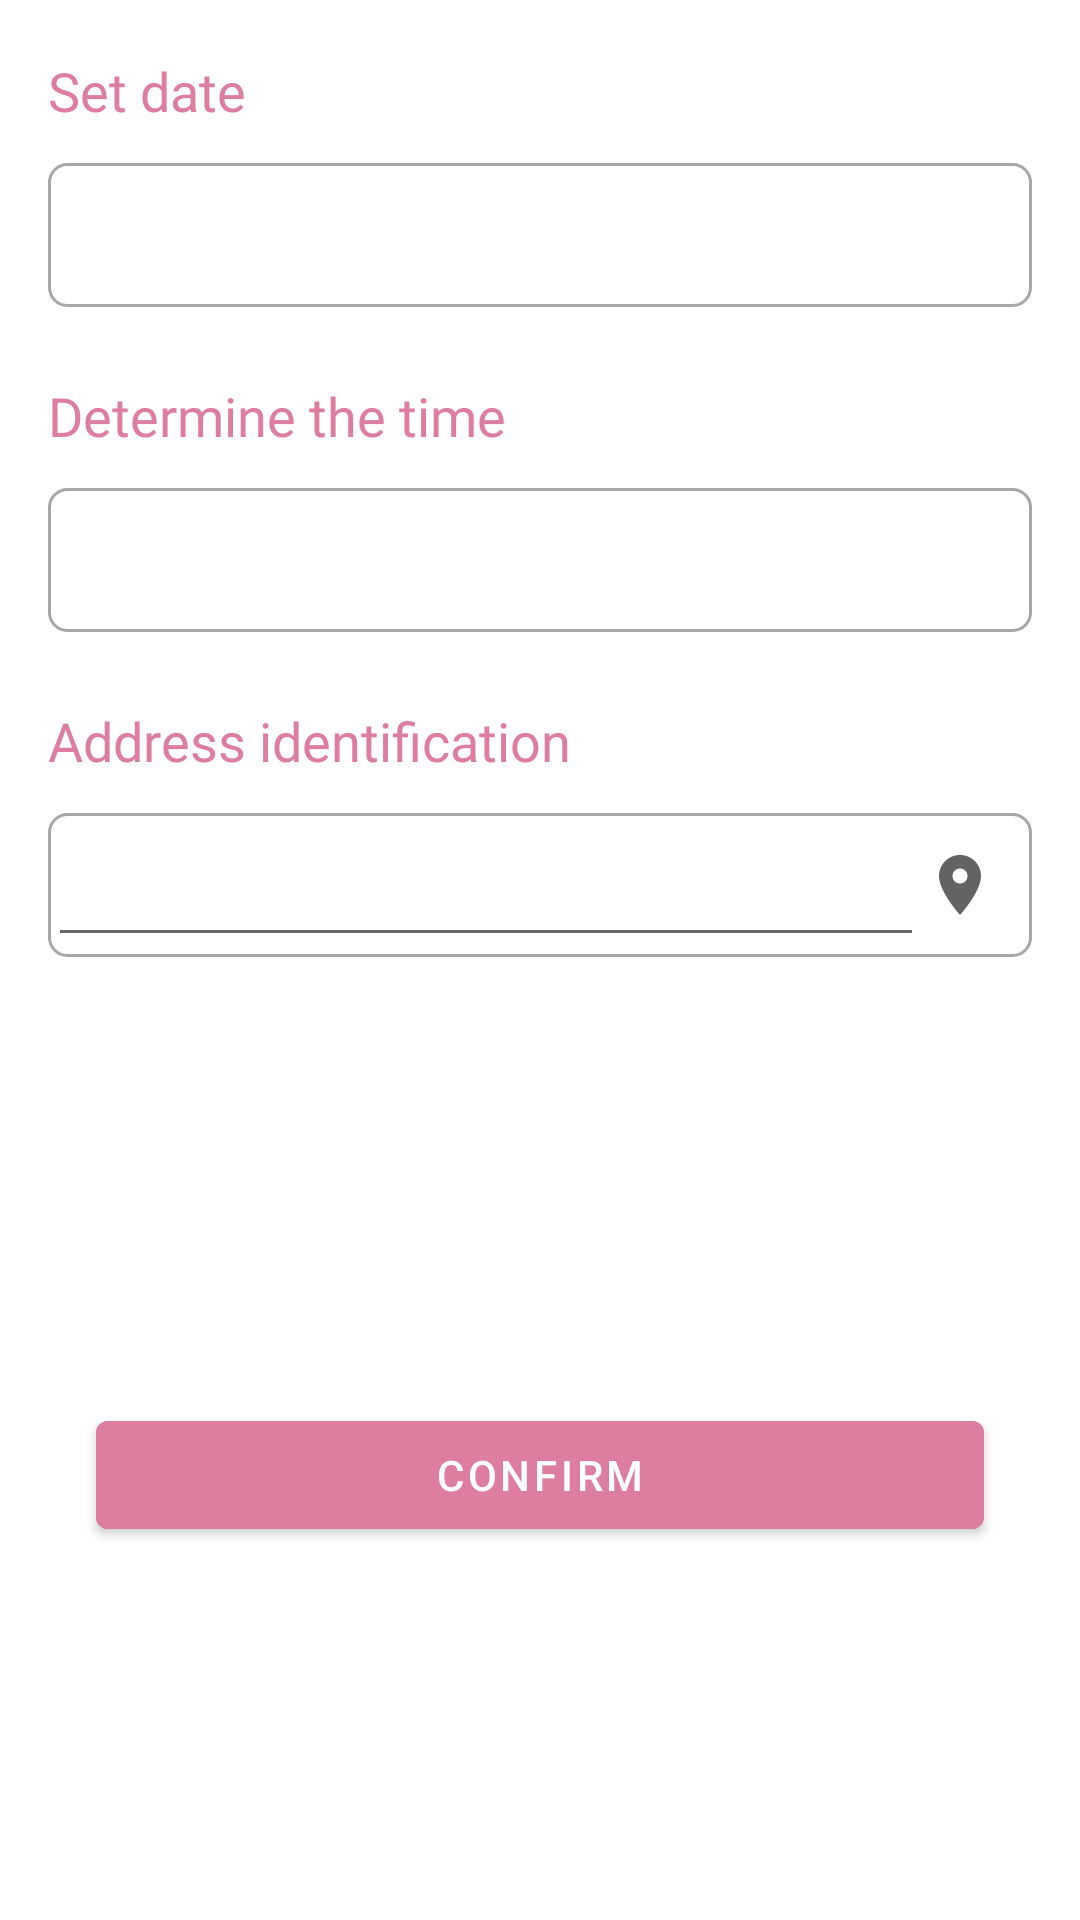

Produce the Android XML layout that renders to this screen, including the resource entries it uses.
<!-- AndroidManifest.xml: application theme Theme.MySpa -->
<!-- res/layout/bottomsheet_confirm_service.xml -->
<?xml version="1.0" encoding="utf-8"?>
<layout xmlns:android="http://schemas.android.com/apk/res/android"
    xmlns:app="http://schemas.android.com/apk/res-auto">

    <data>

    </data>

    <androidx.constraintlayout.widget.ConstraintLayout
        android:layout_width="match_parent"
        android:layout_height="wrap_content"
        android:paddingStart="@dimen/dp_16"
        android:paddingEnd="@dimen/dp_16"
        android:background="@drawable/bg_bottom_sheet"
        >
        <androidx.appcompat.widget.AppCompatTextView
            android:id="@+id/tvSetDate"
            android:layout_width="wrap_content"
            android:layout_height="wrap_content"
            android:layout_marginTop="@dimen/dp_18"
            app:layout_constraintStart_toStartOf="parent"
            app:layout_constraintTop_toTopOf="parent"
            android:text="@string/set_date"
            android:textColor="@color/accent_primary"
            style="@style/SemiBoldBody1"
            android:textSize="18sp"/>
        <RelativeLayout
            android:id="@+id/rlDate"
            android:layout_width="match_parent"
            android:layout_height="wrap_content"
            android:layout_marginTop="@dimen/dp_12"
            app:layout_constraintTop_toBottomOf="@id/tvSetDate"
            android:foreground="?selectableItemBackground"
            android:background="@drawable/bg_edt">
            <androidx.appcompat.widget.AppCompatTextView
                android:id="@+id/tvDate"
                android:layout_width="0dp"
                android:layout_height="@dimen/dp_48"
                android:textColor="@color/text_back"
                android:layout_toLeftOf="@id/ivDate"
                android:paddingStart="@dimen/dp_12"
                android:textSize="@dimen/sp_20"
                android:gravity="center_vertical"
                android:layout_alignParentStart="true"
                style="@style/MediumBody1"/>
            <androidx.appcompat.widget.AppCompatImageView
                android:id="@+id/ivDate"
                android:layout_width="wrap_content"
                android:layout_height="wrap_content"
                android:layout_alignParentEnd="true"
                android:layout_centerVertical="true"
                android:src="@drawable/ic_baseline_calendar_today_24"
                android:layout_marginEnd="@dimen/dp_12"
                />
        </RelativeLayout>
        <androidx.appcompat.widget.AppCompatTextView
            android:id="@+id/tvSetTime"
            android:layout_width="wrap_content"
            android:layout_height="wrap_content"
            android:layout_marginTop="@dimen/dp_24"
            app:layout_constraintStart_toStartOf="parent"
            app:layout_constraintTop_toBottomOf="@id/rlDate"
            android:text="@string/determine_the_time"
            android:textColor="@color/accent_primary"
            style="@style/SemiBoldBody1"
            android:textSize="18sp"/>
        <RelativeLayout
            android:id="@+id/rlTime"
            android:layout_width="match_parent"
            android:layout_height="wrap_content"
            android:layout_marginTop="@dimen/dp_12"
            app:layout_constraintTop_toBottomOf="@id/tvSetTime"
            android:foreground="?selectableItemBackground"
            android:background="@drawable/bg_edt">
            <androidx.appcompat.widget.AppCompatTextView
                android:id="@+id/tvTime"
                android:layout_width="0dp"
                android:layout_height="@dimen/dp_48"
                android:textColor="@color/text_back"
                android:layout_toLeftOf="@id/ivTime"
                android:paddingStart="@dimen/dp_12"
                android:textSize="@dimen/sp_20"
                android:gravity="center_vertical"
                android:layout_alignParentStart="true"
                style="@style/MediumBody1"/>
            <androidx.appcompat.widget.AppCompatImageView
                android:id="@+id/ivTime"
                android:layout_width="wrap_content"
                android:layout_height="wrap_content"
                android:layout_alignParentEnd="true"
                android:layout_centerVertical="true"
                android:src="@drawable/ic_baseline_access_time_24"
                android:layout_marginEnd="@dimen/dp_12"
                />
        </RelativeLayout>
        <androidx.appcompat.widget.AppCompatTextView
            android:id="@+id/tvSetAddress"
            android:layout_width="wrap_content"
            android:layout_height="wrap_content"
            android:layout_marginTop="@dimen/dp_24"
            app:layout_constraintStart_toStartOf="parent"
            app:layout_constraintTop_toBottomOf="@id/rlTime"
            android:text="@string/address_identification"
            android:textColor="@color/accent_primary"
            style="@style/SemiBoldBody1"
            android:textSize="18sp"/>
        <RelativeLayout
            android:id="@+id/rlAddress"
            android:layout_width="match_parent"
            android:layout_height="wrap_content"
            android:layout_marginTop="@dimen/dp_12"
            app:layout_constraintTop_toBottomOf="@id/tvSetAddress"
            android:foreground="?selectableItemBackground"
            android:background="@drawable/bg_edt">
            <androidx.appcompat.widget.AppCompatEditText
                android:id="@+id/tvAddress"
                android:layout_width="0dp"
                android:layout_height="@dimen/dp_48"
                android:textColor="@color/text_back"
                android:layout_toLeftOf="@id/ivAddress"
                android:text=""
                android:maxLines="1"
                android:singleLine="true"
                android:paddingStart="@dimen/dp_12"
                android:textSize="@dimen/sp_18"
                android:gravity="center_vertical"
                android:layout_alignParentStart="true"
                style="@style/MediumBody1"/>
            <androidx.appcompat.widget.AppCompatImageView
                android:id="@+id/ivAddress"
                android:layout_width="wrap_content"
                android:layout_height="wrap_content"
                android:layout_alignParentEnd="true"
                android:layout_centerVertical="true"
                android:src="@drawable/ic_baseline_location_on_24"
                android:layout_marginEnd="@dimen/dp_12"
                />
        </RelativeLayout>
        <com.google.android.material.button.MaterialButton
            android:id="@+id/btnConfirm"
            android:layout_width="match_parent"
            android:layout_height="wrap_content"
            app:layout_constraintTop_toBottomOf="@id/rlAddress"
            android:layout_marginTop="@dimen/dp_48"
            android:backgroundTint="@color/accent_primary"
            android:text="@string/confirm"
            android:layout_marginStart="@dimen/dp_16"
            android:layout_marginEnd="@dimen/dp_16"
            app:layout_constraintBottom_toBottomOf="parent"
            android:layout_marginBottom="@dimen/dp_24"/>

    </androidx.constraintlayout.widget.ConstraintLayout>
</layout>
<!-- resources referenced by this layout -->
<resources>
  <color name="accent_primary">#dd7da0</color>
  <color name="text_back">#1D1D1D</color>
  <dimen name="dp_12">12dp</dimen>
  <dimen name="dp_16">16dp</dimen>
  <dimen name="dp_18">18dp</dimen>
  <dimen name="dp_24">24dp</dimen>
  <dimen name="dp_48">48dp</dimen>
  <dimen name="sp_18">18sp</dimen>
  <dimen name="sp_20">20sp</dimen>
  <!-- drawable bg_bottom_sheet (drawable) -->
  <?xml version="1.0" encoding="utf-8"?>
  <shape xmlns:android="http://schemas.android.com/apk/res/android"
      android:shape="rectangle">
      <solid android:color="@color/white" />
      <corners
          android:topLeftRadius="@dimen/dp_12"
          android:topRightRadius= "@dimen/dp_12" />
  
  </shape>
  <!-- drawable bg_edt (drawable) -->
  <?xml version="1.0" encoding="utf-8"?>
  <shape xmlns:android="http://schemas.android.com/apk/res/android" android:shape="rectangle">
  <corners android:radius="@dimen/dp_6"/>
  <stroke android:color="@color/gray_light" android:width="@dimen/dp_1"/>
  </shape>
  <!-- drawable ic_baseline_location_on_24 (drawable) -->
  <vector android:height="24dp" android:tint="#636363"
      android:viewportHeight="24" android:viewportWidth="24"
      android:width="24dp" xmlns:android="http://schemas.android.com/apk/res/android">
      <path android:fillColor="#636363" android:pathData="M12,2C8.13,2 5,5.13 5,9c0,5.25 7,13 7,13s7,-7.75 7,-13c0,-3.87 -3.13,-7 -7,-7zM12,11.5c-1.38,0 -2.5,-1.12 -2.5,-2.5s1.12,-2.5 2.5,-2.5 2.5,1.12 2.5,2.5 -1.12,2.5 -2.5,2.5z"/>
  </vector>
  <string name="address_identification">Address identification</string>
  <string name="confirm">Confirm</string>
  <string name="determine_the_time">Determine the time</string>
  <string name="set_date">Set date</string>
  <style name="MediumBody1" parent="TextAppearance.AppCompat">
          <item name="android:fontFamily">@font/sf_pro_medium</item>
          <item name="android:textStyle">normal</item>
          <item name="android:textAppearance">@style/TextAppearance.AppCompat.Body1</item>
      </style>
  <style name="SemiBoldBody1" parent="TextAppearance.AppCompat">
          <item name="android:fontFamily">@font/sf_pro_semibold</item>
          <item name="android:textStyle">normal</item>
          <item name="android:textAppearance">@style/TextAppearance.AppCompat.Body1</item>
      </style>
  <style name="Theme.MySpa" parent="Theme.MaterialComponents.Light.NoActionBar">
          
          <item name="colorPrimary">@color/purple_500</item>
          <item name="colorPrimaryVariant">@color/purple_700</item>
          <item name="colorOnPrimary">@color/white</item>
          
          <item name="colorSecondary">@color/teal_200</item>
          <item name="colorSecondaryVariant">@color/teal_700</item>
          <item name="colorOnSecondary">@color/black</item>
          
          <item name="android:statusBarColor">?attr/colorPrimaryVariant</item>
          
          <item name="bottomSheetDialogTheme">@style/CustomBottomSheetDialogTheme</item>
  
      </style>
  <color name="white">#FFFFFFFF</color>
  <dimen name="dp_6">6dp</dimen>
  <color name="gray_light">#A7A7A7</color>
  <dimen name="dp_1">1dp</dimen>
  <color name="purple_500">#FF6200EE</color>
  <color name="purple_700">#FF3700B3</color>
  <color name="teal_200">#FF03DAC5</color>
  <color name="teal_700">#FF018786</color>
  <color name="black">#FF000000</color>
  <style name="CustomBottomSheetDialogTheme" parent="Theme.Design.Light.BottomSheetDialog">
          <item name="bottomSheetStyle">@style/CustomBottomSheetStyle</item>
          <item name="colorPrimary">@color/white</item>
  
      </style>
  <style name="CustomBottomSheetStyle" parent="Widget.Design.BottomSheet.Modal">
          <item name="android:background">@android:color/transparent</item>
      </style>
</resources>
